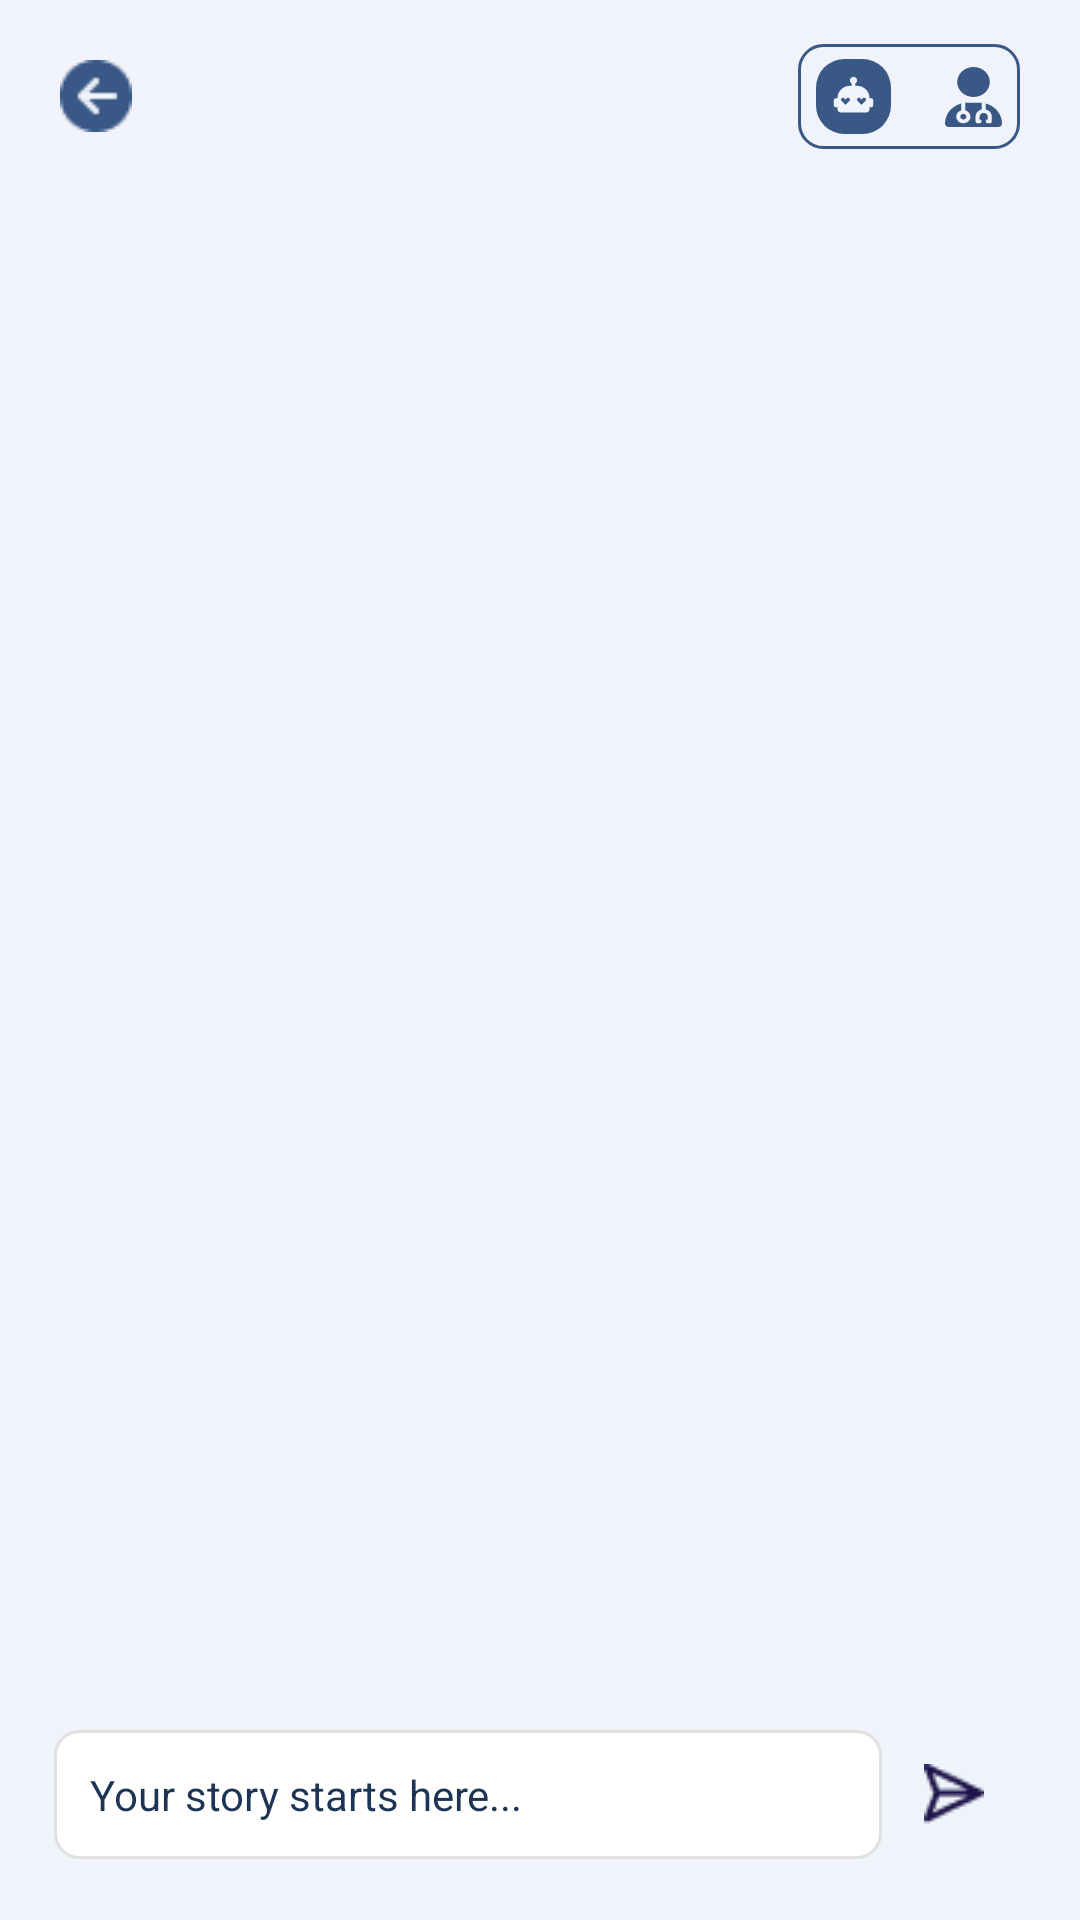

This screen was rendered from an Android layout file. Write that file and the resources it references.
<!-- AndroidManifest.xml: application theme Theme.Mindbloom -->
<!-- res/layout/layout_chat.xml -->
<?xml version="1.0" encoding="utf-8"?>
<androidx.constraintlayout.widget.ConstraintLayout xmlns:android="http://schemas.android.com/apk/res/android"
    android:layout_width="match_parent"
    android:layout_height="match_parent"
    xmlns:app="http://schemas.android.com/apk/res-auto"
    android:background="@color/defaul_background"
    >

    <ImageButton
        android:id="@+id/btn_back"
        android:layout_width="wrap_content"
        android:layout_height="wrap_content"

        android:src="@drawable/button_back"
        android:background="@android:color/transparent"

        app:layout_constraintTop_toTopOf="parent"
        app:layout_constraintStart_toStartOf="parent"
        android:layout_marginStart="20dp"
        android:layout_marginTop="20dp"

        />


    <View
        android:id="@+id/viewSelect"
        android:layout_width="74dp"
        android:layout_height="35dp"

        app:layout_constraintTop_toTopOf="@id/btn_back"
        app:layout_constraintBottom_toBottomOf="@id/btn_back"
        app:layout_constraintEnd_toEndOf="parent"
        android:layout_marginEnd="20dp"

        android:background="@drawable/raunded"


        />
    <ImageButton
        android:id="@+id/btn_active_ai"
        android:layout_width="wrap_content"
        android:layout_height="wrap_content"

        app:layout_constraintStart_toStartOf="@+id/viewSelect"
        app:layout_constraintTop_toTopOf="@id/viewSelect"
        app:layout_constraintBottom_toBottomOf="@id/viewSelect"
        android:layout_marginStart="6dp"

        android:src="@drawable/btn_active_ai"
        android:background="@android:color/transparent"
        app:backgroundTint="@color/main_blue"

        />
    <ImageButton
        android:id="@+id/btn_inactive_ai"
        android:layout_width="wrap_content"
        android:layout_height="wrap_content"

        app:layout_constraintStart_toStartOf="@+id/viewSelect"
        app:layout_constraintTop_toTopOf="@id/viewSelect"
        app:layout_constraintBottom_toBottomOf="@id/viewSelect"
        android:layout_marginStart="8dp"

        android:src="@drawable/btn_inactive_ai"
        android:background="@android:color/transparent"

        android:visibility="gone"

        />
    <ImageButton
        android:id="@+id/btn_active_psikolog"
        android:layout_width="wrap_content"
        android:layout_height="wrap_content"

        app:layout_constraintEnd_toEndOf="@+id/viewSelect"
        app:layout_constraintTop_toTopOf="@id/viewSelect"
        app:layout_constraintBottom_toBottomOf="@id/viewSelect"
        android:layout_marginEnd="3dp"

        android:src="@drawable/btn_active_psikolog"
        android:background="@android:color/transparent"

        android:visibility="gone"
        />
    <ImageButton
        android:id="@+id/btn_inactive_psikolog"
        android:layout_width="wrap_content"
        android:layout_height="wrap_content"

        app:layout_constraintEnd_toEndOf="@+id/viewSelect"
        app:layout_constraintTop_toTopOf="@id/viewSelect"
        app:layout_constraintBottom_toBottomOf="@id/viewSelect"
        android:layout_marginEnd="6dp"

        android:src="@drawable/btn_inactive_psikolog"
        android:background="@android:color/transparent"

        android:visibility="visible"

        />

    <androidx.recyclerview.widget.RecyclerView
        android:id="@+id/RecyclerViewList"
        android:layout_width="0dp"
        android:layout_height="0dp"
        android:layout_marginTop="16dp"
        app:layout_constraintBottom_toTopOf="@id/bottomLayout"
        app:layout_constraintEnd_toEndOf="parent"
        app:layout_constraintStart_toStartOf="parent"
        app:layout_constraintTop_toBottomOf="@id/btn_back"
        />

    <androidx.constraintlayout.widget.ConstraintLayout
        android:id="@+id/bottomLayout"
        android:layout_width="match_parent"
        android:layout_height="wrap_content"
        android:padding="8dp"
        android:gravity="center_vertical"
        app:layout_constraintBottom_toBottomOf="parent">

        <EditText
            android:id="@+id/messageInput"
            android:layout_width="0dp"
            android:layout_height="wrap_content"
            android:hint="Your story starts here..."
            android:padding="12dp"
            android:background="@drawable/bg_input_otp"
            android:textSize="14dp"
            android:textColor="@color/default_blue"
            android:textColorHint="@color/default_blue"

            app:layout_constraintStart_toStartOf="parent"
            app:layout_constraintEnd_toStartOf="@id/sendButton"
            app:layout_constraintTop_toTopOf="parent"
            app:layout_constraintBottom_toBottomOf="parent"

            android:layout_marginStart="10dp"
            android:layout_marginBottom="10dp"
            />

        <ImageButton
            android:id="@+id/sendButton"
            android:layout_width="48dp"
            android:layout_height="48dp"
            android:background="@android:color/transparent"
            android:src="@drawable/icon_send"


            app:layout_constraintEnd_toEndOf="parent"
            app:layout_constraintTop_toTopOf="@id/messageInput"
            app:layout_constraintBottom_toBottomOf="@id/messageInput"

            android:layout_marginEnd="10dp"
            />



    </androidx.constraintlayout.widget.ConstraintLayout>


</androidx.constraintlayout.widget.ConstraintLayout>
<!-- resources referenced by this layout -->
<resources>
  <color name="defaul_background">#F0F3FA</color>
  <color name="default_blue">#1D3455</color>
  <color name="main_blue">#395886</color>
  <!-- drawable bg_input_otp (drawable) -->
  <?xml version="1.0" encoding="utf-8"?>
  <shape xmlns:android="http://schemas.android.com/apk/res/android">
  
      <solid android:color="@android:color/white"/>
      <stroke
          android:width="1dp"
          android:color="#E0E0E0"/> <corners android:radius="8dp"/> <padding
          android:left="4dp"
          android:right="4dp"
          android:top="4dp"
          android:bottom="4dp"
      />
  
  </shape>
  <!-- drawable btn_inactive_ai (drawable) -->
  <vector xmlns:android="http://schemas.android.com/apk/res/android"
      android:width="19dp"
      android:height="20dp"
      android:viewportWidth="11"
      android:viewportHeight="12"
      >
    <path
        android:pathData="M10.5,6H10C10,4.066 8.435,2.501 6.5,2.501H6V1.866C6.152,1.778 6.278,1.652 6.366,1.5C6.454,1.348 6.5,1.175 6.5,1C6.5,0.824 6.454,0.652 6.366,0.5C6.278,0.348 6.152,0.221 6,0.134C5.847,0.046 5.675,-0 5.499,0C5.324,0 5.151,0.046 4.999,0.134C4.847,0.222 4.721,0.349 4.634,0.501C4.546,0.653 4.5,0.825 4.5,1.001C4.5,1.371 4.7,1.696 5,1.866V2.501H4.5C2.565,2.501 1,4.066 1,6H0.5C0.225,6 0,6.225 0,6.5V8C0,8.275 0.225,8.5 0.5,8.5H1V9C1,9.265 1.105,9.52 1.293,9.707C1.48,9.895 1.735,10 2,10H9C9.555,10 10,9.555 10,9V8.5H10.5C10.775,8.5 11,8.275 11,8V6.5C11,6.225 10.775,6 10.5,6ZM4.35,6.725L3.985,7.09L3.25,7.825L2.15,6.725C1.95,6.525 1.95,6.195 2.15,6C2.355,5.79 2.68,5.79 2.885,6L3.25,6.36L3.615,6C3.82,5.79 4.145,5.79 4.35,6C4.55,6.195 4.55,6.525 4.35,6.725ZM8.85,6.725L8.485,7.09L7.75,7.825L6.65,6.725C6.45,6.525 6.45,6.195 6.65,6C6.855,5.79 7.18,5.79 7.385,6L7.75,6.36L8.115,6C8.32,5.79 8.645,5.79 8.85,6C9.05,6.195 9.05,6.525 8.85,6.725Z"
        android:fillColor="@color/main_blue"/>
  </vector>
  <!-- drawable raunded (drawable) -->
  <?xml version="1.0" encoding="utf-8"?>
  <shape xmlns:android="http://schemas.android.com/apk/res/android"
      android:shape="rectangle">
  
          <solid android:color="#F0F3FA" />
  
          <stroke
              android:width="1dp"
              android:color="@color/main_blue" />
          <corners
      android:radius="8dp" />
  </shape>
  <style name="Theme.Mindbloom" parent="Theme.MaterialComponents.DayNight.NoActionBar">
          
          <item name="colorPrimary">@color/purple_500</item>
          <item name="colorPrimaryVariant">@color/purple_700</item>
          <item name="colorOnPrimary">@color/white</item>
          
          <item name="colorSecondary">@color/teal_200</item>
          <item name="colorSecondaryVariant">@color/teal_700</item>
          <item name="colorOnSecondary">@color/black</item>
          
          <item name="android:statusBarColor">?attr/colorPrimaryVariant</item>
          
  
      </style>
  <color name="purple_500">#395886</color>
  <color name="purple_700">#628ECB</color>
  <color name="white">#FFFFFFFF</color>
  <color name="teal_200">#FF03DAC5</color>
  <color name="teal_700">#FF018786</color>
  <color name="black">#FF000000</color>
</resources>
